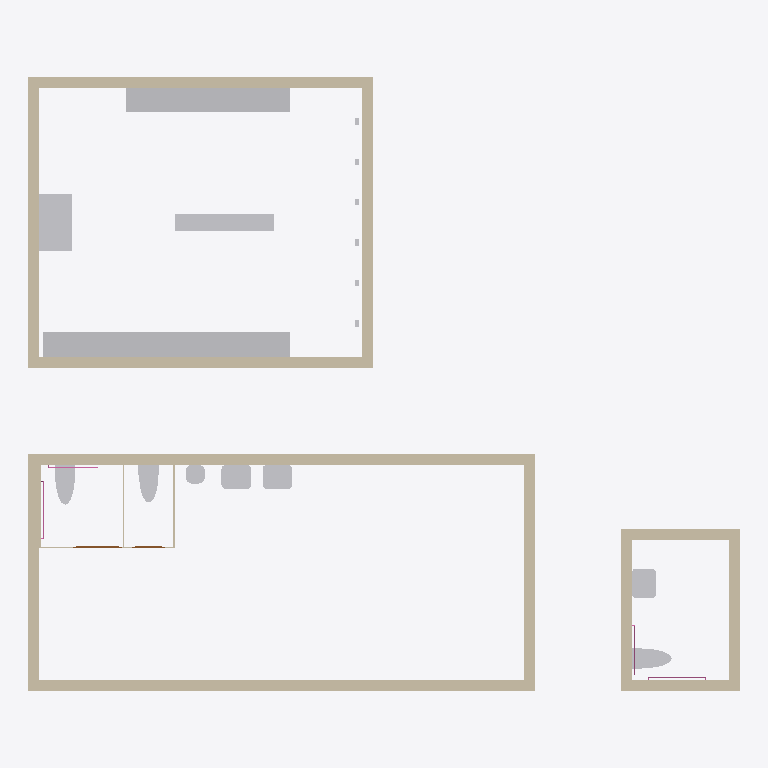
Plan cut of the same IFC building model at storey 'Level 1' (level 0.00 m, cut at 1.40 m), seen from above with north up, elements coloured by IFC class: 29 other elements (light grey), 16 walls (beige), 4 railings (pink), 2 doors (brown). Cut surfaces are drawn darker.
Extent 13.2 m × 11.4 m × 3.0 m (x, y, z). Storeys (1): Level 1 at 0.00 m. Elements (58): 22 IfcFurniture, 17 IfcWall, 13 IfcSanitaryTerminal, 4 IfcRailing, 2 IfcDoor.

HEADER;
FILE_DESCRIPTION(('ViewDefinition [CoordinationView]'),'2;1');
FILE_NAME('','2026-11-06T10:19:54',(''),(''),'IfcOpenShell 0.8.0','IfcOpenShell 0.8.0','');
FILE_SCHEMA(('IFC4'));
ENDSEC;
DATA;
#9=IFCPROJECT('3S4lHQBmzFNO9myEmIIwW4',$,'Project',$,$,$,$,(#8),#5);
#10=IFCSITE('3Io$vHkvX4qPMwl5kFGC3F',$,'Site',$,$,$,$,$,.ELEMENT.,$,$,$,$,$);
#12=IFCBUILDING('1gT888CETEluaPiFXSIuTV',$,'Building',$,$,$,$,$,.ELEMENT.,$,$,$);
#14=IFCBUILDINGSTOREY('2WUfTrCVD2BOlfeOKudhYD',$,'Level 1',$,$,$,$,$,.ELEMENT.,0.0);
#17=IFCWALL('0GPfPaUwrCDgqwGsTC1ubC',$,$,$,$,#102,#115,$,.STANDARD.);
#19=IFCWALL('1XXBoWlcX9ORaGexfDmPSa',$,$,$,$,#151,#164,$,.STANDARD.);
#51=IFCWALL('26r60V0hb14QM8tpSfphLL',$,$,$,$,#415,#428,$,.STANDARD.);
#53=IFCWALL('3uWK1i0Fj1g8ta3tBrcB49',$,$,$,$,#463,#476,$,.STANDARD.);
#54=IFCWALL('2quMBfH8DA3Q0Y$wxsFTMJ',$,$,$,$,#487,#500,$,.STANDARD.);
#52=IFCWALL('2aRgsRTGj3BRt89ELe0_Tx',$,$,$,$,#439,#452,$,.STANDARD.);
#18=IFCWALL('2LxsxvLG15OxDTvJ2OpWsK',$,$,$,$,#127,#140,$,.STANDARD.);
#20=IFCWALL('1ZSb5n8Wb1mO$uy25ZDtGZ',$,$,$,$,#175,#188,$,.STANDARD.);
#86=IFCFURNITURE('0FHLrAKjvBKPQ2jdSiIrrx',$,$,$,'Bench',#1062,#1067,$,.USERDEFINED.);
#85=IFCFURNITURE('1urTmV2mf8oAQHpMCjeYk8',$,$,$,'Bench',#1052,#1057,$,.USERDEFINED.);
#44=IFCWALL('1SLXQ7K_H2RABPBjwwLY4N',$,$,$,$,#343,#356,$,.STANDARD.);
#46=IFCWALL('15k52$xorD0eUUQCn9943f',$,$,$,$,#391,#404,$,.STANDARD.);
#45=IFCWALL('2wcTNGz8T3MxwipD9Hpl9X',$,$,$,$,#367,#380,$,.STANDARD.);
#43=IFCWALL('3_YPKyeYr6$exIogbVKJH0',$,$,$,$,#319,#332,$,.STANDARD.);
#39=IFCSANITARYTERMINAL('3DzQ$0t8jCkhUPfSE3B3BB',$,$,$,$,#752,#757,$,.WASHHANDBASIN.);
#40=IFCSANITARYTERMINAL('0Fu3meB9HDtO6Vo8auUX$M',$,$,$,$,#762,#767,$,.WASHHANDBASIN.);
#48=IFCSANITARYTERMINAL('3X5tmLzb99If8CTpQpAVYi',$,$,$,$,#782,#787,$,.WASHHANDBASIN.);
#47=IFCSANITARYTERMINAL('3UabnEdLH3gwk6LlxdqAkJ',$,$,$,$,#772,#777,$,.TOILETPAN.);
#29=IFCSANITARYTERMINAL('3btBWPuj186h3s2AHXAVrj',$,$,$,$,#722,#727,$,.TOILETPAN.);
#35=IFCSANITARYTERMINAL('0Io2vQryXFPw5QR2jipmow',$,$,$,$,#732,#737,$,.TOILETPAN.);
#65=IFCFURNITURE('0_KvFJddrCgg$RX8axffsG',$,$,$,'Locker',#852,#857,$,.USERDEFINED.);
#67=IFCFURNITURE('3kEV1TFov8_Q1G$man3PmQ',$,$,$,'Locker',#872,#877,$,.USERDEFINED.);
#69=IFCFURNITURE('0XLql$o9z6UxRZKgU1OAJw',$,$,$,'Locker',#892,#897,$,.USERDEFINED.);
#71=IFCFURNITURE('2ZSsaX7gLCzB9zlybkhxg7',$,$,$,'Locker',#912,#917,$,.USERDEFINED.);
#74=IFCFURNITURE('3bA8icKkHBre8ANtu27Xph',$,$,$,'Locker',#942,#947,$,.USERDEFINED.);
#73=IFCFURNITURE('1ZaM_fbUH7BxKlPfLHyVGB',$,$,$,'Locker',#932,#937,$,.USERDEFINED.);
#76=IFCFURNITURE('3_GxMYtijCzR$xWWB$59bZ',$,$,$,'Locker',#962,#967,$,.USERDEFINED.);
#77=IFCFURNITURE('2GNHKddwD7cg86ejyA7xC8',$,$,$,'Locker',#972,#977,$,.USERDEFINED.);
#79=IFCFURNITURE('2fKzp43Ez7UgWfSeXccRPa',$,$,$,'Locker',#992,#997,$,.USERDEFINED.);
#81=IFCFURNITURE('10EppsIvzEYehRtEHkoWZ6',$,$,$,'Locker',#1012,#1017,$,.USERDEFINED.);
#83=IFCFURNITURE('2k8ZOZM7v5vOq5rrmnwTDq',$,$,$,'Locker',#1032,#1037,$,.USERDEFINED.);
#66=IFCFURNITURE('3EygWPAd198vqRDT51Hdn_',$,$,$,'Locker',#862,#867,$,.USERDEFINED.);
#68=IFCFURNITURE('2KPYjzToz3igcIP1xsLkmQ',$,$,$,'Locker',#882,#887,$,.USERDEFINED.);
#70=IFCFURNITURE('2_CdWXAMX9wACTE8Y0sq3I',$,$,$,'Locker',#902,#907,$,.USERDEFINED.);
#72=IFCFURNITURE('2m3nwmi796GuKKWqKNdVdh',$,$,$,'Locker',#922,#927,$,.USERDEFINED.);
#75=IFCFURNITURE('0A7Sv6RxHFnx$DYPHnQrv7',$,$,$,'Locker',#952,#957,$,.USERDEFINED.);
#78=IFCFURNITURE('1dmnMcBPb52vqTwIgPyuHN',$,$,$,'Locker',#982,#987,$,.USERDEFINED.);
#80=IFCFURNITURE('1_CBsa6Rn2phLSSyUN8YBC',$,$,$,'Locker',#1002,#1007,$,.USERDEFINED.);
#82=IFCFURNITURE('0JK0zMWpX1Ywa03_aa0FJV',$,$,$,'Locker',#1022,#1027,$,.USERDEFINED.);
#84=IFCFURNITURE('0SErBmwXf8vg0sVfxBhTEc',$,$,$,'Locker',#1042,#1047,$,.USERDEFINED.);
#38=IFCSANITARYTERMINAL('1wtCQNKjTAnx907sOD$YMj',$,$,$,$,#742,#747,$,.URINAL.);
#26=IFCWALL('3UaYHq50HDVwKWTP3k_Vt0',$,$,$,$,#199,#212,$,.STANDARD.);
#33=IFCWALL('1uTSFoTtv8DhXSRRzDtI_5',$,$,$,$,#271,#284,$,.STANDARD.);
#31=IFCDOOR('3k0boM38L6eRFmi3UD99rp',$,$,$,$,#543,#573,'1',1.425,0.915,.DOOR.,.SINGLE_SWING_RIGHT.,$);
#27=IFCWALL('0KFSkwY5X4Yu8Uo0ulMb4x',$,$,$,$,#223,#236,$,.STANDARD.);
#41=IFCRAILING('3G6ahiB9HAFe5VUK33XDKH',$,'Grab Bar',$,$,#1431,#1445,$,.HANDRAIL.);
#49=IFCRAILING('2$AhP1xbL1thbbmMHPKGJe',$,'Grab Bar',$,$,#1465,#1479,$,.HANDRAIL.);
#36=IFCDOOR('0gHkDidaP2vezSwP$0TvVp',$,$,$,$,#601,#631,'2',1.425,0.61,.DOOR.,.SINGLE_SWING_RIGHT.,$);
#42=IFCRAILING('0S9nn0fJj7bB63ANZshibe',$,'Grab Bar',$,$,#1448,#1462,$,.HANDRAIL.);
#50=IFCRAILING('0a27o9cIP979_aoNd3f8JW',$,'Grab Bar',$,$,#1482,#1496,$,.HANDRAIL.);
#28=IFCWALL('00g3KYZ0n8HR3QmWe$NIuk',$,$,$,$,#247,#260,$,.STANDARD.);
ENDSEC;
